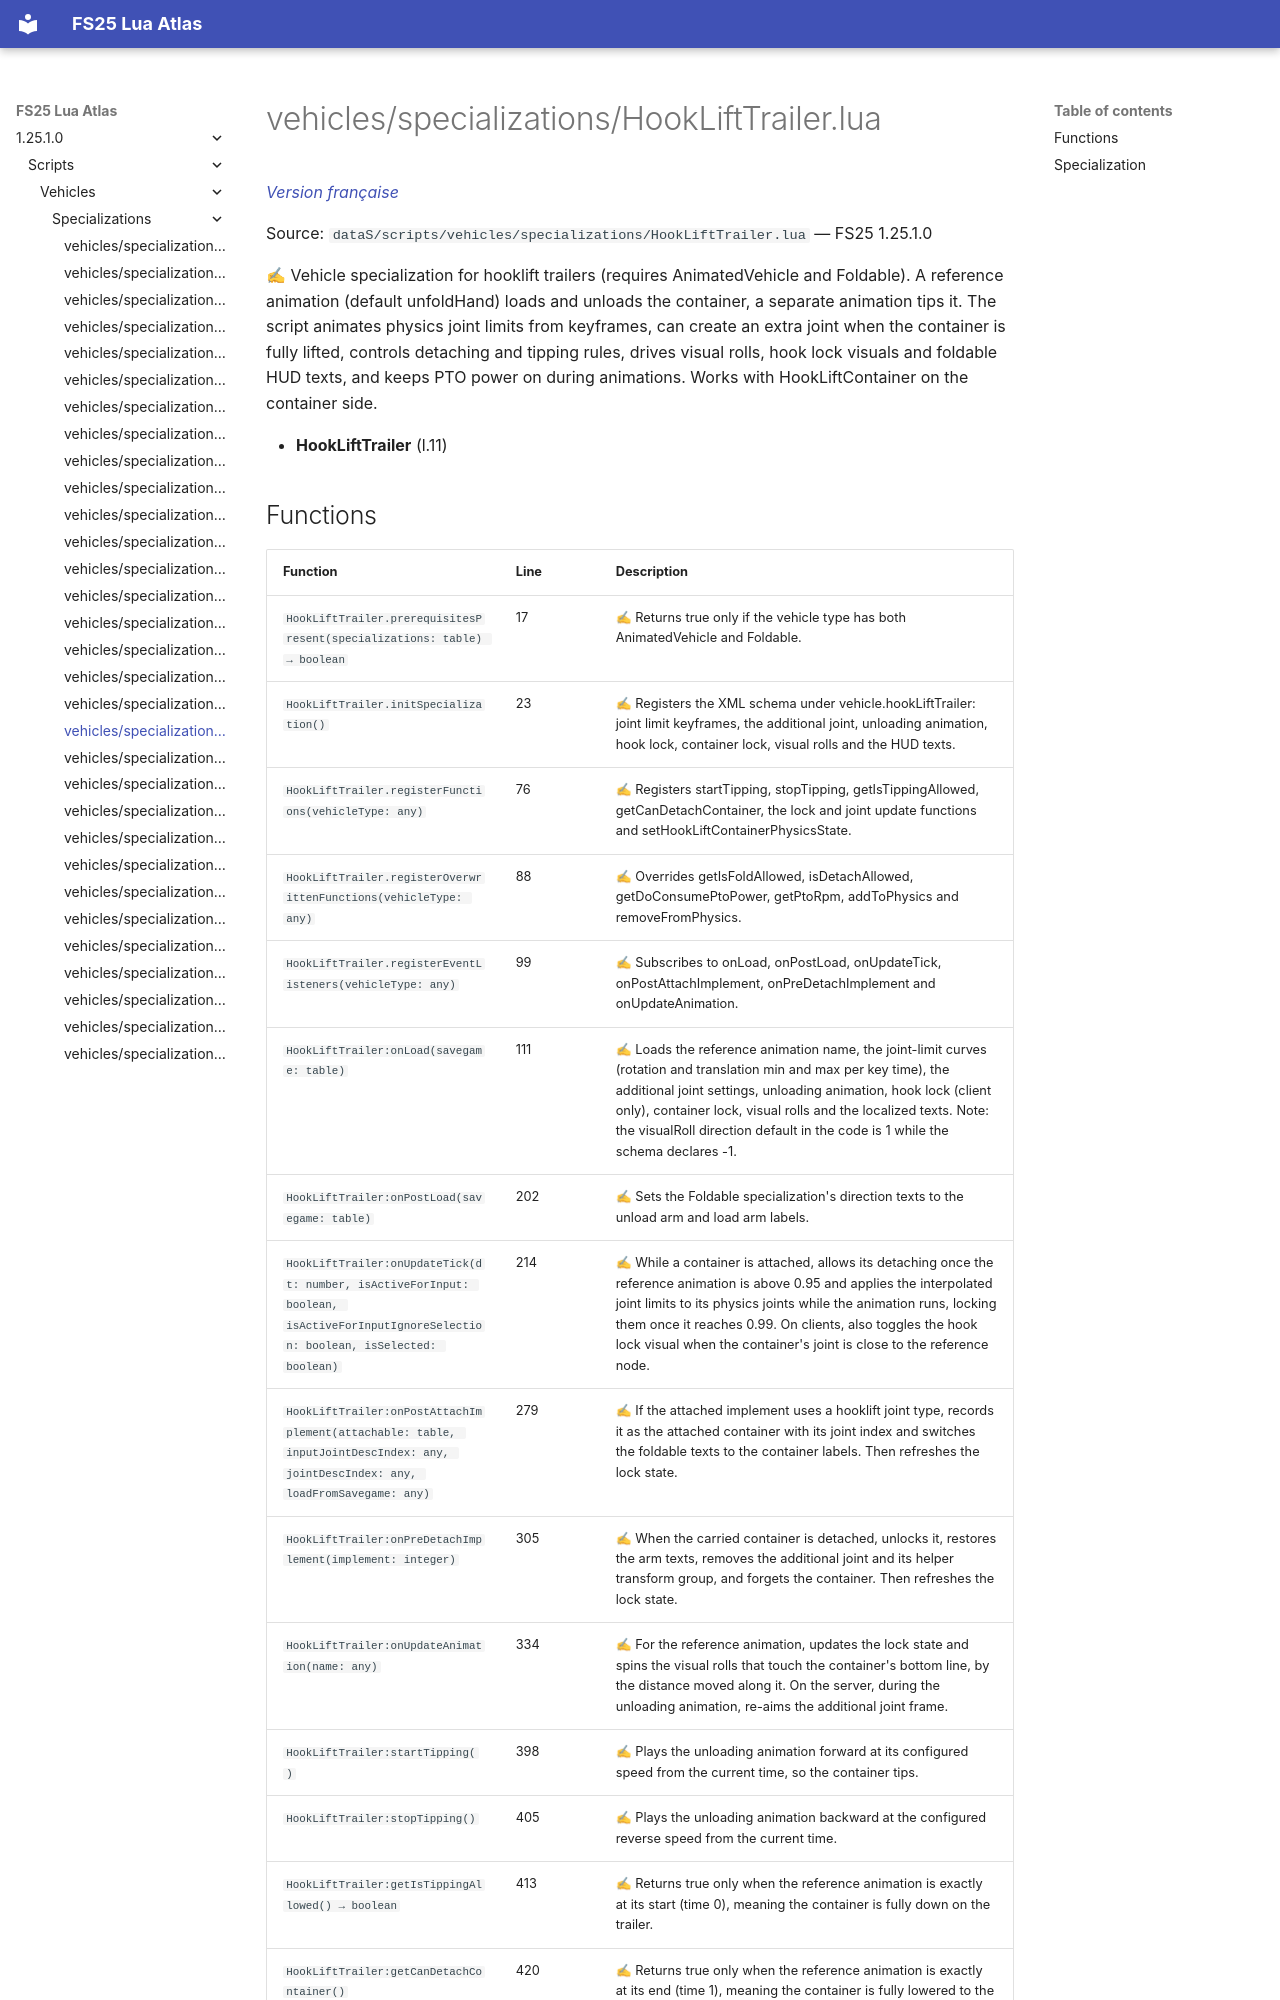

repository: Tim0219800/fs25-lua-atlas · page: 1.25.1.0/scripts/vehicles/specializations/HookLiftTrailer.html · generator: mkdocs

# vehicles/specializations/HookLiftTrailer.lua

*[Version française](../../../fr/scripts/vehicles/specializations/HookLiftTrailer.md)*

Source: `dataS/scripts/vehicles/specializations/HookLiftTrailer.lua` — FS25 1.25.1.0

✍ Vehicle specialization for hooklift trailers (requires AnimatedVehicle and Foldable). A reference animation (default unfoldHand) loads and unloads the container, a separate animation tips it. The script animates physics joint limits from keyframes, can create an extra joint when the container is fully lifted, controls detaching and tipping rules, drives visual rolls, hook lock visuals and foldable HUD texts, and keeps PTO power on during animations. Works with HookLiftContainer on the container side.

- **HookLiftTrailer** (l.11)
